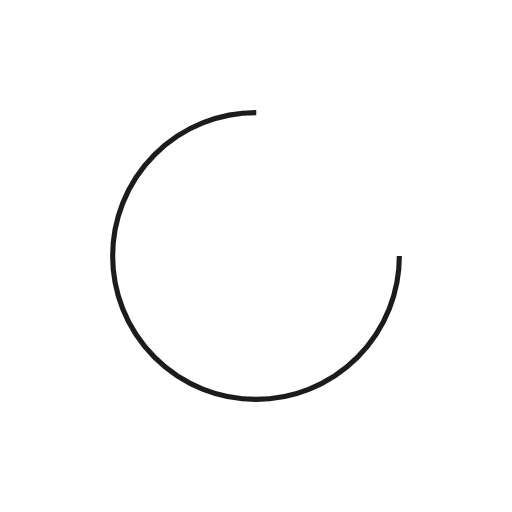
t = 0.00 s
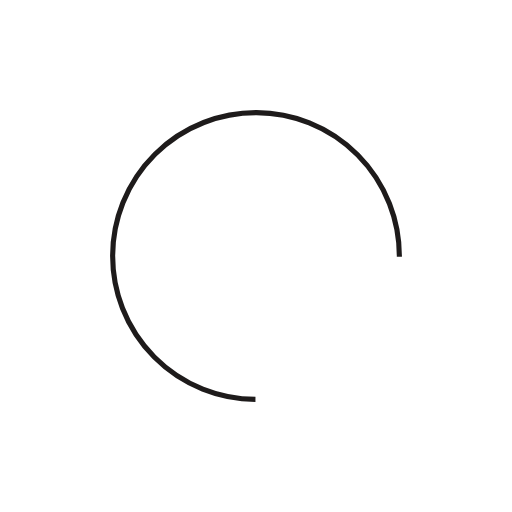
t = 0.18 s
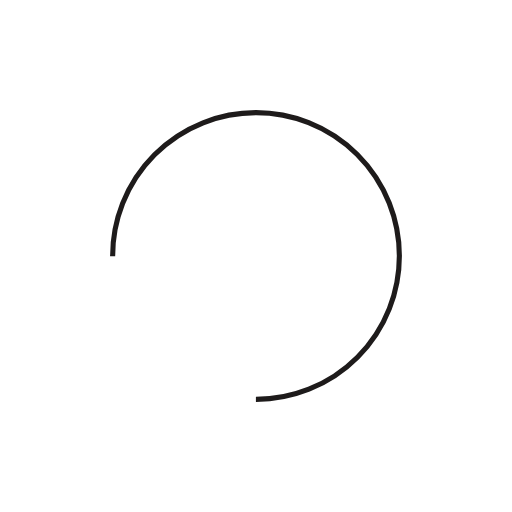
t = 0.36 s
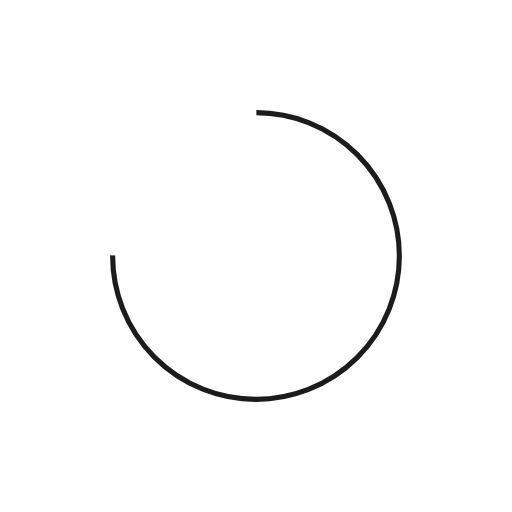
t = 0.54 s

The animated SVG that drew these frames (rendered in a browser with its animation timeline set to each time). Animation: 1 SMIL element (animateTransform=1); one cycle of 0.71 s, repeats indefinitely.

<svg xmlns="http://www.w3.org/2000/svg" viewBox="0 0 100 100" preserveAspectRatio="xMidYMid" width="217" height="217" style="shape-rendering: auto; display: block; background: transparent;" xmlns:xlink="http://www.w3.org/1999/xlink"><g><circle stroke-dasharray="131.94689145077132 45.982297150257104" r="28" stroke-width="1" stroke="#1e1b1b" fill="none" cy="50" cx="50">
  <animateTransform keyTimes="0;1" values="0 50 50;360 50 50" dur="0.7142857142857142s" repeatCount="indefinite" type="rotate" attributeName="transform"></animateTransform>
</circle><g></g></g><!-- [ldio] generated by https://loading.io --></svg>
